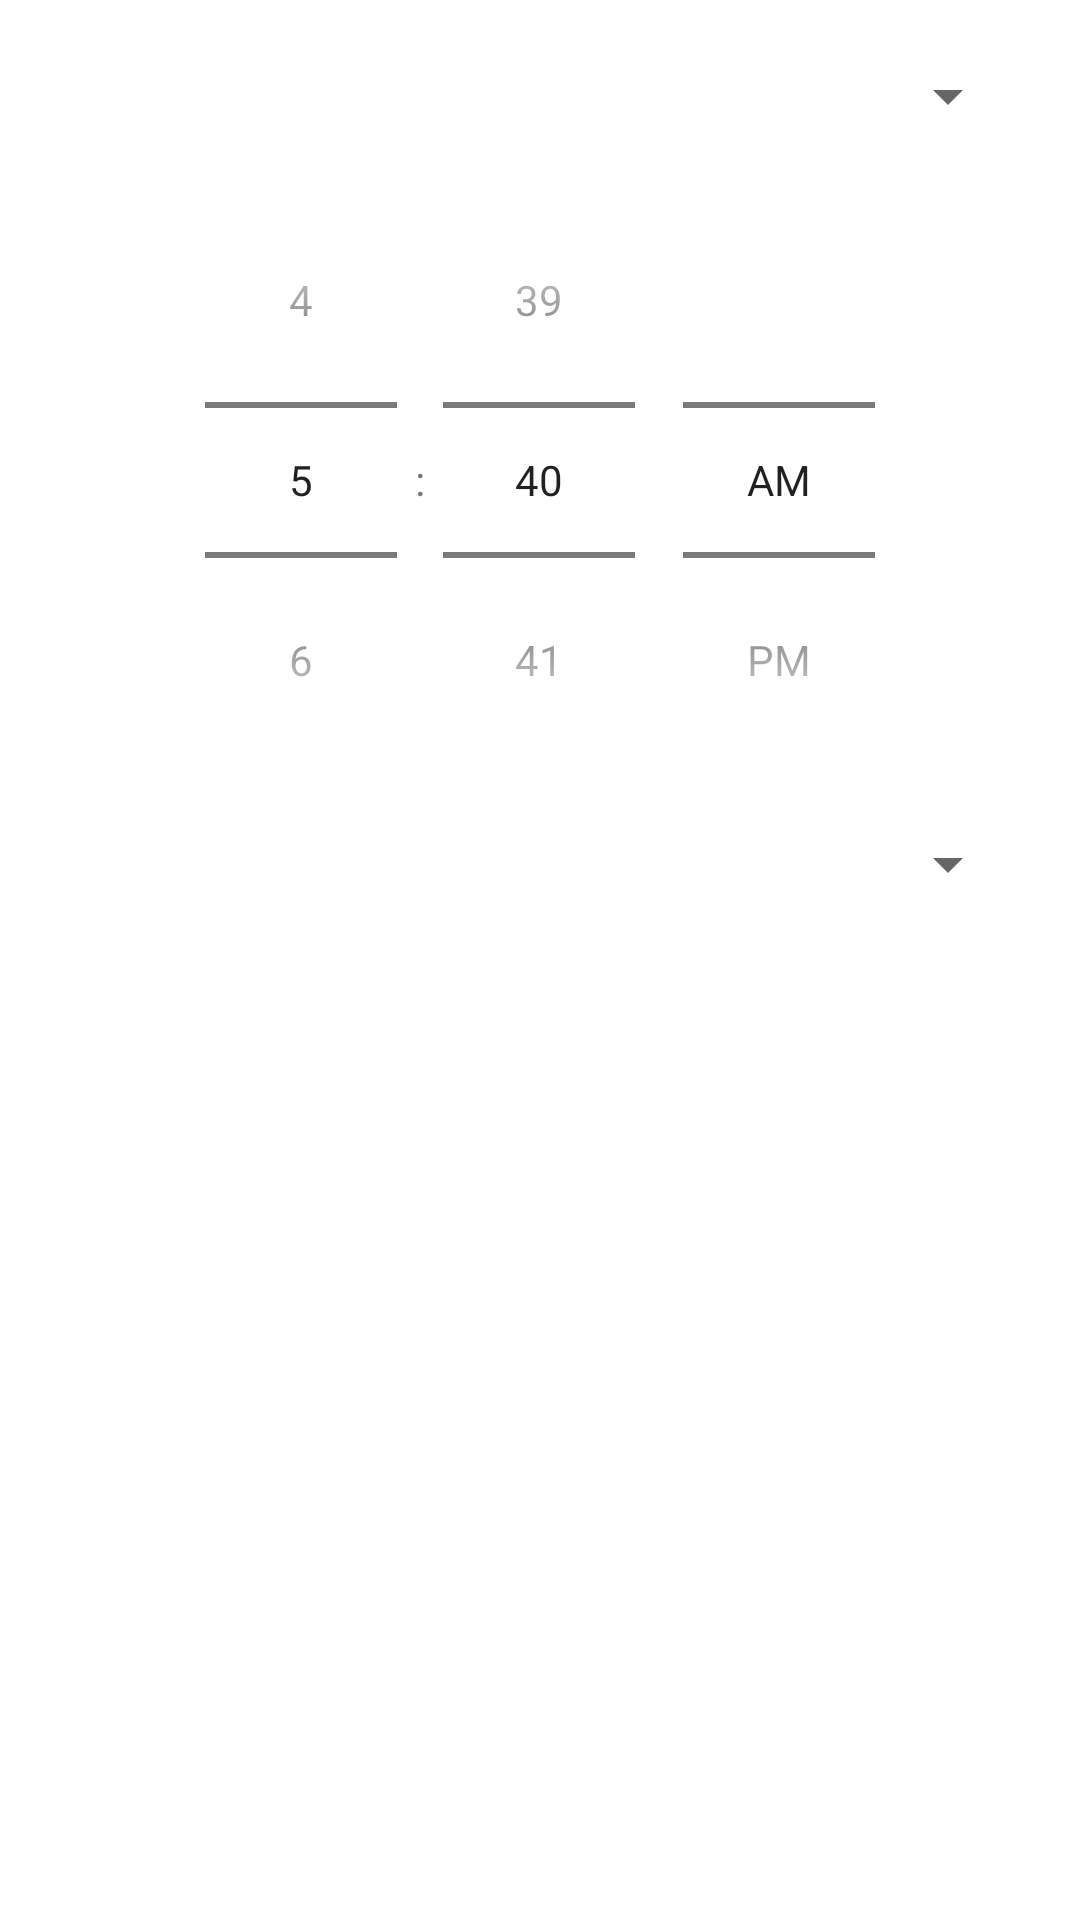

Layout XML and referenced resources for this Android screen:
<!-- AndroidManifest.xml: application theme Theme.Ekawa -->
<!-- res/layout/page_programmer.xml -->
<?xml version="1.0" encoding="utf-8"?>

<LinearLayout xmlns:android="http://schemas.android.com/apk/res/android"
    android:layout_width="match_parent"
    android:layout_height="match_parent"
    android:orientation="vertical"
    android:paddingHorizontal="20dp">

    <ListView
        android:id="@+id/liste_capsule_programmer"
        android:layout_width="match_parent"
        android:layout_height="wrap_content"/>

    <Space
        android:layout_width="wrap_content"
        android:layout_height="10dp"/>

    <ListView
        android:id="@+id/liste_boisson_programmer"
        android:layout_width="match_parent"
        android:layout_height="wrap_content"/>

    <Space
        android:layout_width="wrap_content"
        android:layout_height="10dp"/>

    <Spinner
        android:id="@+id/liste_jour_programmer"
        android:layout_width="match_parent"
        android:layout_height="wrap_content"/>

    <Space
        android:layout_width="wrap_content"
        android:layout_height="10dp"/>

    <TimePicker
        android:id="@+id/temps_programmer"
        android:layout_width="match_parent"
        android:layout_height="wrap_content"
        android:timePickerMode="spinner"/>

    <Space
        android:layout_width="wrap_content"
        android:layout_height="10dp"/>

    <Spinner
        android:id="@+id/liste_frequence_programmer"
        android:layout_width="match_parent"
        android:layout_height="wrap_content"/>

    <Space
        android:layout_width="wrap_content"
        android:layout_height="30dp"/>

</LinearLayout>
<!-- resources referenced by this layout -->
<resources>
  <style name="Theme.Ekawa" parent="Theme.MaterialComponents.DayNight.DarkActionBar">
          
          <item name="colorPrimary">@color/purple_500</item>
          <item name="colorPrimaryVariant">@color/purple_700</item>
          <item name="colorOnPrimary">@color/white</item>
          
          <item name="colorSecondary">@color/teal_200</item>
          <item name="colorSecondaryVariant">@color/teal_700</item>
          <item name="colorOnSecondary">@color/black</item>
          
          <item name="android:statusBarColor" tools:targetApi="l">?attr/colorPrimaryVariant</item>
          
      </style>
  <color name="purple_500">#FF6200EE</color>
  <color name="purple_700">#FF3700B3</color>
  <color name="white">#FFFFFFFF</color>
  <color name="teal_200">#FF03DAC5</color>
  <color name="teal_700">#FF018786</color>
  <color name="black">#FF000000</color>
</resources>
